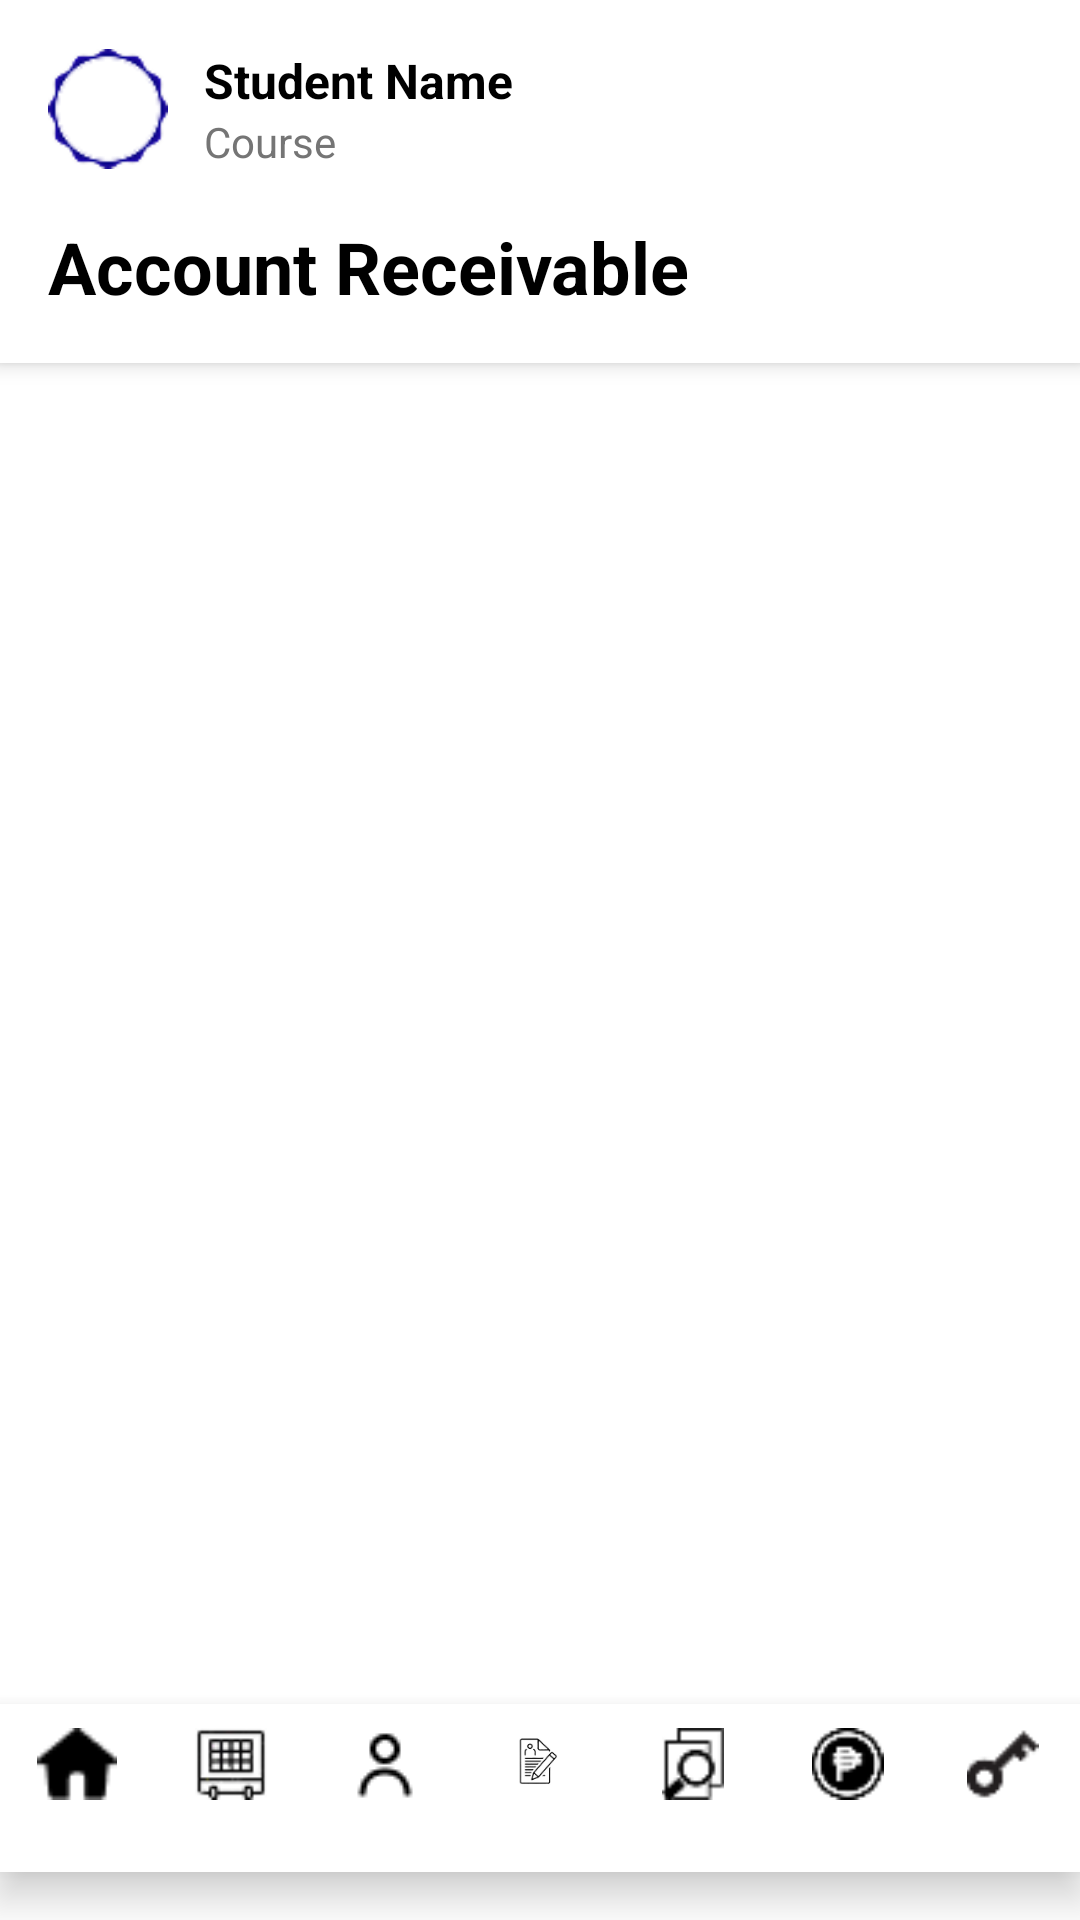

Here is an Android app screen rendered from its layout file. Give the layout XML and the strings, colors and styles it references.
<!-- AndroidManifest.xml: application theme Theme.NTCMobileApp -->
<!-- res/layout/activity_account_receivable.xml -->
<?xml version="1.0" encoding="utf-8"?>
<LinearLayout xmlns:android="http://schemas.android.com/apk/res/android"
    xmlns:app="http://schemas.android.com/apk/res-auto"
    android:layout_width="match_parent"
    android:layout_height="match_parent"
    android:orientation="vertical"
    android:background="@color/white">

    
    <LinearLayout
        android:layout_width="match_parent"
        android:layout_height="wrap_content"
        android:orientation="vertical"
        android:padding="16dp"
        android:background="@color/white"
        android:elevation="4dp">

        <LinearLayout
            android:layout_width="match_parent"
            android:layout_height="wrap_content"
            android:orientation="horizontal"
            android:gravity="center_vertical">

            <ImageView
                android:id="@+id/profileImageView"
                android:layout_width="40dp"
                android:layout_height="40dp"
                android:src="@drawable/profile_template"
                android:layout_marginEnd="12dp"/>

            <LinearLayout
                android:layout_width="0dp"
                android:layout_height="wrap_content"
                android:layout_weight="1"
                android:orientation="vertical">

                <TextView
                    android:id="@+id/studentNameText"
                    android:layout_width="wrap_content"
                    android:layout_height="wrap_content"
                    android:text="Student Name"
                    android:textSize="16sp"
                    android:textStyle="bold"
                    android:textColor="@color/black"/>

                <TextView
                    android:id="@+id/courseText"
                    android:layout_width="wrap_content"
                    android:layout_height="wrap_content"
                    android:text="Course"
                    android:textSize="14sp"
                    android:textColor="@color/text_secondary"/>
            </LinearLayout>
        </LinearLayout>

        <TextView
            android:id="@+id/accountReceivableHeader"
            android:layout_width="wrap_content"
            android:layout_height="wrap_content"
            android:text="Account Receivable"
            android:textSize="24sp"
            android:textStyle="bold"
            android:textColor="@color/black"
            android:layout_marginTop="16dp"/>
    </LinearLayout>

    
    <androidx.recyclerview.widget.RecyclerView
        android:id="@+id/paymentHistoryRecyclerView"
        android:layout_width="match_parent"
        android:layout_height="0dp"
        android:layout_weight="1"
        android:padding="16dp"
        android:clipToPadding="false"/>

    
    <LinearLayout
        android:id="@+id/bottomNavBar"
        android:layout_width="match_parent"
        android:layout_height="56dp"
        android:orientation="horizontal"
        android:background="@color/white"
        android:paddingBottom="16dp"
        android:layout_marginBottom="16dp"
        android:elevation="8dp"
        android:layout_gravity="bottom"
        android:gravity="center">

        <ImageButton
            android:id="@+id/nav_home"
            android:layout_width="0dp"
            android:layout_height="40dp"
            android:layout_weight="1"
            android:src="@drawable/home"
            android:background="?attr/selectableItemBackgroundBorderless"
            android:padding="8dp"
            android:scaleType="fitCenter"
            android:contentDescription="Home" />

        <ImageButton
            android:id="@+id/nav_schedule"
            android:layout_width="0dp"
            android:layout_height="40dp"
            android:layout_weight="1"
            android:src="@drawable/schedule"
            android:background="?attr/selectableItemBackgroundBorderless"
            android:padding="8dp"
            android:scaleType="fitCenter"
            android:contentDescription="Schedule" />

        <ImageButton
            android:id="@+id/nav_personal_data"
            android:layout_width="0dp"
            android:layout_height="40dp"
            android:layout_weight="1"
            android:src="@drawable/personal_data"
            android:background="?attr/selectableItemBackgroundBorderless"
            android:padding="8dp"
            android:scaleType="fitCenter"
            android:contentDescription="Personal Data" />

        <ImageButton
            android:id="@+id/nav_student_eval"
            android:layout_width="0dp"
            android:layout_height="40dp"
            android:layout_weight="1"
            android:src="@drawable/student_evaluation_report"
            android:background="?attr/selectableItemBackgroundBorderless"
            android:padding="8dp"
            android:scaleType="fitCenter"
            android:contentDescription="Student Evaluation" />

        <ImageButton
            android:id="@+id/nav_teacher_eval"
            android:layout_width="0dp"
            android:layout_height="40dp"
            android:layout_weight="1"
            android:src="@drawable/teacher_evaluation_report"
            android:background="?attr/selectableItemBackgroundBorderless"
            android:padding="8dp"
            android:scaleType="fitCenter"
            android:contentDescription="Teacher Evaluation" />

        <ImageButton
            android:id="@+id/nav_account_receivable"
            android:layout_width="0dp"
            android:layout_height="40dp"
            android:layout_weight="1"
            android:src="@drawable/account_receivable"
            android:background="?attr/selectableItemBackgroundBorderless"
            android:padding="8dp"
            android:scaleType="fitCenter"
            android:contentDescription="Account Receivable" />

        <ImageButton
            android:id="@+id/nav_change_password"
            android:layout_width="0dp"
            android:layout_height="40dp"
            android:layout_weight="1"
            android:src="@drawable/change_password"
            android:background="?attr/selectableItemBackgroundBorderless"
            android:padding="8dp"
            android:scaleType="fitCenter"
            android:contentDescription="Change Password" />
    </LinearLayout>
</LinearLayout>
<!-- resources referenced by this layout -->
<resources>
  <color name="black">#000000</color>
  <color name="text_secondary">#757575</color>
  <color name="white">#FFFFFF</color>
  <!-- drawable account_receivable: png bitmap (drawable, 961 bytes) -->
  <!-- drawable change_password: png bitmap (drawable, 722 bytes) -->
  <!-- drawable home: png bitmap (drawable, 328 bytes) -->
  <!-- drawable personal_data: png bitmap (drawable, 379 bytes) -->
  <!-- drawable profile_template: png bitmap (drawable, 2463 bytes) -->
  <!-- drawable schedule: png bitmap (drawable, 1274 bytes) -->
  <!-- drawable student_evaluation_report: png bitmap (drawable, 4125 bytes) -->
  <!-- drawable teacher_evaluation_report: png bitmap (drawable, 672 bytes) -->
  <style name="Theme.NTCMobileApp" parent="Base.Theme.NTCMobileApp" />
  <style name="Base.Theme.NTCMobileApp" parent="Theme.MaterialComponents.Light.NoActionBar">
          
          <item name="android:forceDarkAllowed" tools:targetApi="q">false</item>
          
          
          <item name="colorPrimary">@color/purple_500</item>
          <item name="colorPrimaryVariant">@color/purple_700</item>
          <item name="colorOnPrimary">@color/white</item>
          
          
          <item name="colorSecondary">@color/text_blue</item>
          <item name="colorSecondaryVariant">@color/text_blue</item>
          <item name="colorOnSecondary">@color/white</item>
          
          
          <item name="android:statusBarColor">@color/purple_700</item>
          
          
          <item name="android:windowBackground">@color/white</item>
          <item name="colorSurface">@color/white</item>
          <item name="colorOnSurface">@color/black</item>
          
          
          <item name="textAppearanceSubtitle1">@style/TextAppearance.App.Subtitle1</item>
          <item name="textAppearanceBody1">@style/TextAppearance.App.Body1</item>
          
          
          <item name="materialCardViewStyle">@style/Widget.App.CardView</item>
      </style>
  <color name="purple_500">#9C27B0</color>
  <color name="purple_700">#7B1FA2</color>
  <color name="text_blue">#4A70E2</color>
</resources>
